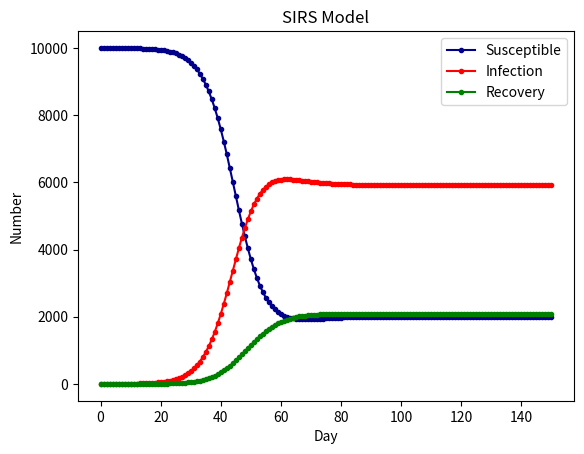

Generate this figure with matplotlib:
import scipy.integrate as spi
import numpy as np
import matplotlib.pyplot as plt

# N为人群总数
N = 10000
# β为传染率系数
beta = 0.25
# gamma为恢复率系数
gamma = 0.05
# Ts为抗体持续时间
Ts = 7
# I_0为感染者的初始人数
I_0 = 1
# R_0为治愈者的初始人数
R_0 = 0
# S_0为易感者的初始人数
S_0 = N - I_0 - R_0
# T为传播时间
T = 150

# INI为初始状态下的数组
INI = (S_0,I_0,R_0)


def funcSIRS(inivalue,_):
    Y=np.zeros(3)
    X = inivalue
    # 易感个体变化
    Y[0] = - (beta * X[0] * X[1]) / N + X[2] / Ts
    # 感染个体变化
    Y[1] = (beta * X[0] * X[1]) / N - gamma * X[1]
    # 治愈个体变化
    Y[2] = gamma * X[1] - X[2] / Ts
    return Y

T_range = np.arange(0,T + 1)

RES = spi.odeint(funcSIRS,INI,T_range)

plt.plot(RES[:,0],color = 'darkblue',label = 'Susceptible',marker = '.')
plt.plot(RES[:,1],color = 'red',label = 'Infection',marker = '.')
plt.plot(RES[:,2],color = 'green',label = 'Recovery',marker = '.')
plt.title('SIRS Model')
plt.legend()
plt.xlabel('Day')
plt.ylabel('Number')
plt.show()